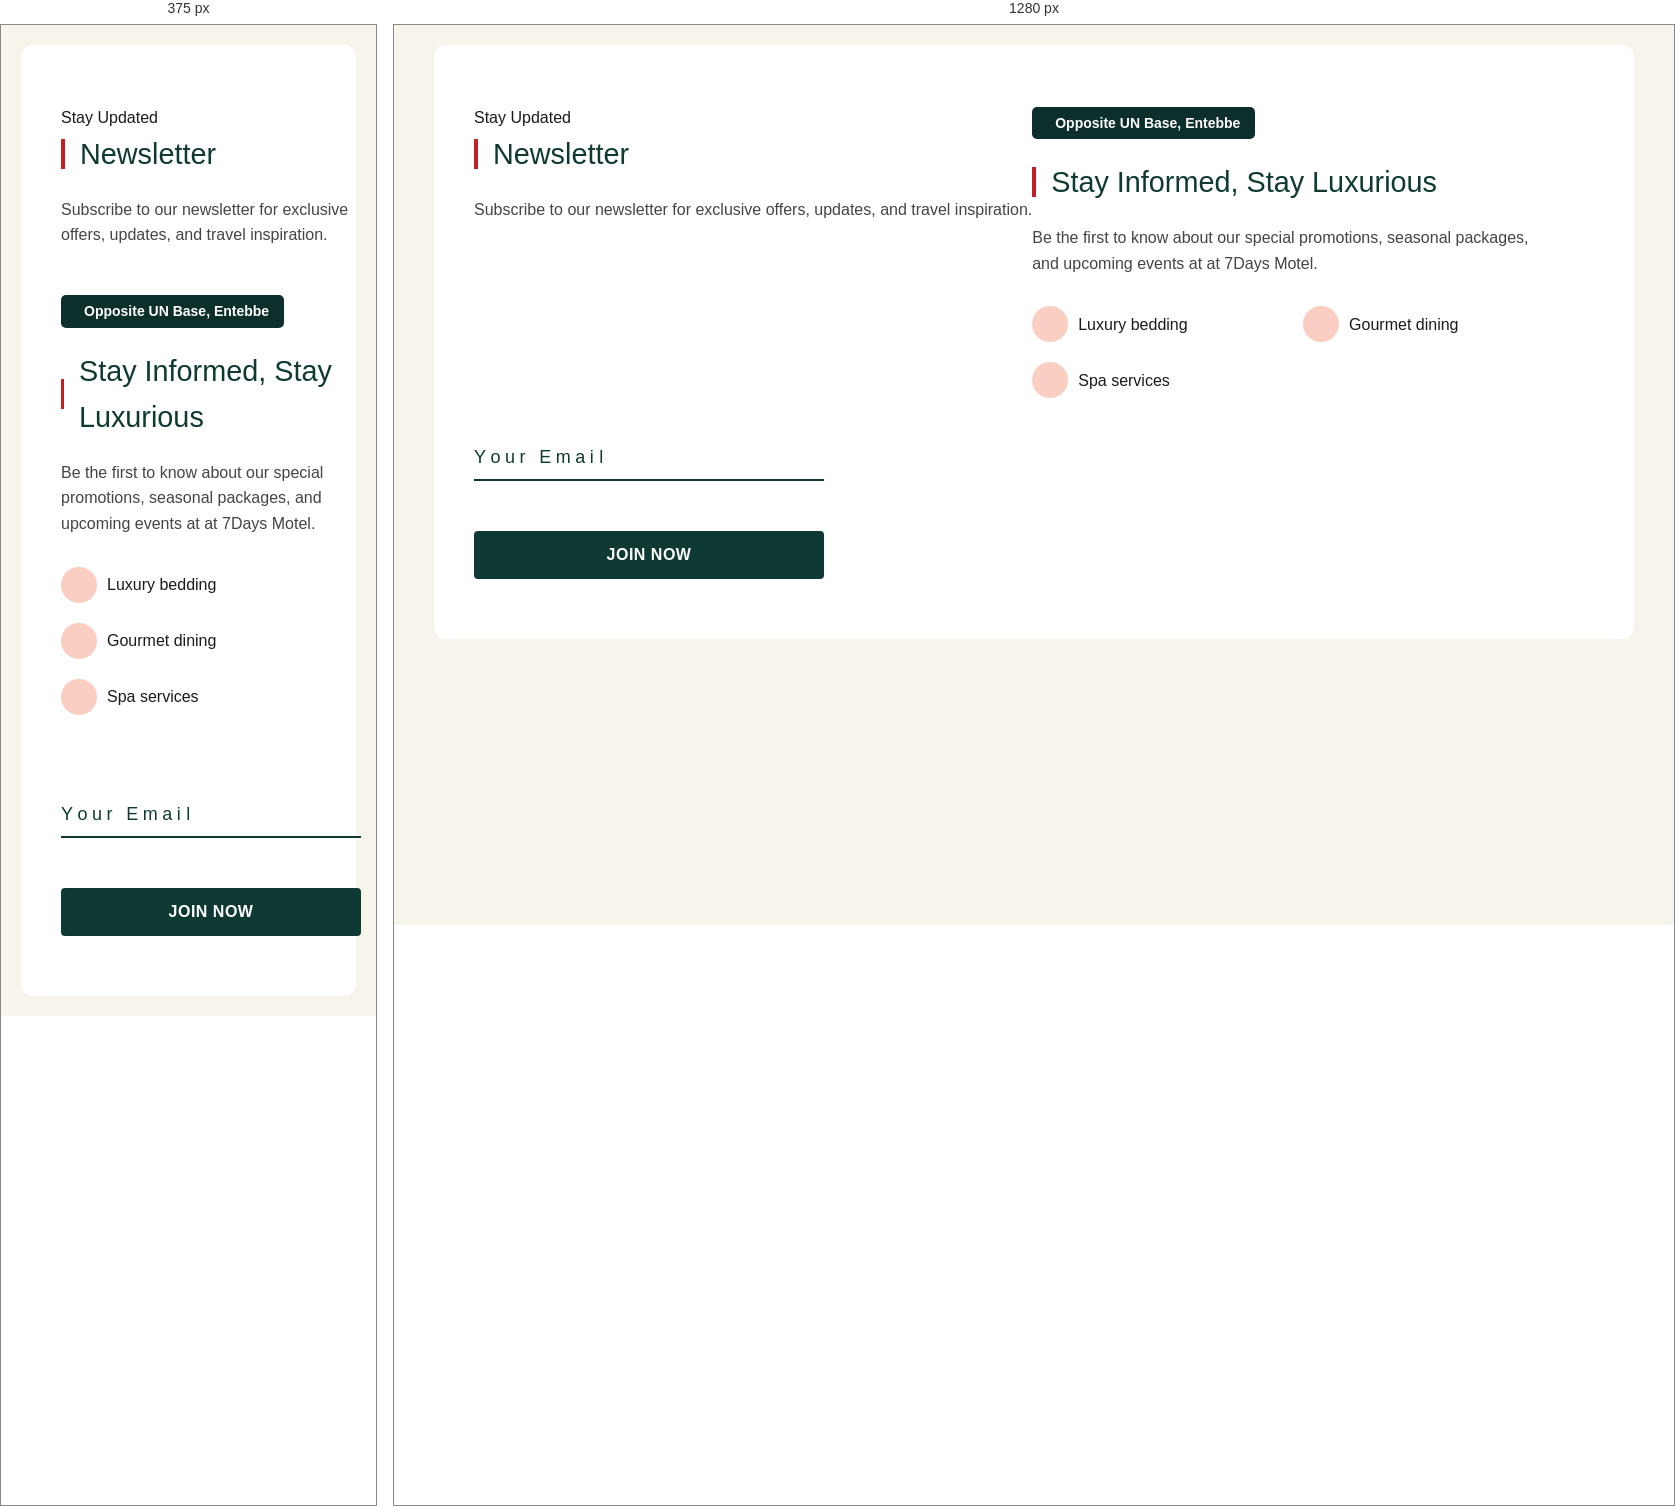
Rendered at 375 px and 1280 px, left to right.

<!-- file: newletter.html -->
<!DOCTYPE html>
<html lang="en">
<head>
    <meta charset="UTF-8">
    <meta name="viewport" content="width=device-width, initial-scale=1.0">
    <title>7Days Motel | Luxury Newsletter</title>
    <link rel="stylesheet" href="https://cdnjs.cloudflare.com/ajax/libs/font-awesome/6.4.0/css/all.min.css">
    <style>
        :root {
            --crimson: #C32026;
            --crimson-dark: #741721;
            --evergreen: #0F3A34;
            --evergreen-dark: #0D2F2B;
            --gold: #D6B87A;
            --gold-light: #E8D4B0;
            --gold-dark: #C7B8A2;
            --white: #FFFFFF;
            --ivory: #F7F4EC;
            --charcoal: #1A1A1A;
            --mist: #E2E2E2;
            --smoke: #444444;
            --shadow: 0 10px 30px rgba(0, 0, 0, 0.1);
            --transition: all 0.3s ease;
        }

        * {
            margin: 0;
            padding: 0;
            box-sizing: border-box;
            font-family: 'Segoe UI', Tahoma, Geneva, Verdana, sans-serif;
        }

        body {
            background-color: var(--ivory);
            color: var(--charcoal);
            line-height: 1.6;
            padding: 20px;
        }

        .container {
            max-width: 1200px;
            margin: 0 auto;
        }

        h1 {
            text-align: center;
            margin: 40px 0;
            color: var(--evergreen);
            font-weight: 300;
            font-size: 2.5rem;
            letter-spacing: 1px;
        }

        h2 {
            color: var(--evergreen);
            font-weight: 400;
            margin-bottom: 20px;
            font-size: 1.8rem;
        }

        p {
            margin-bottom: 20px;
            color: var(--smoke);
        }


        /* Design 2: Minimalist Luxury */
        .design-2 {
            background: var(--white);
            border-radius: 12px;
            padding: 60px 40px;
            display: flex;
            flex-wrap: wrap;
        }

        .design-2 .content-left {
            flex: 1;
            min-width: 300px;
            padding-right: 40px;
        }

        .design-2 .form-right {
            flex: 0 0 350px;
        }

        .design-2 h2 {
            color: var(--evergreen);
            display: flex;
            align-items: center;
        }

        .design-2 h2::before {
            content: "";
            display: inline-block;
            width: 4px;
            height: 30px;
            background: var(--crimson);
            margin-right: 15px;
        }

        /* Interactive Form Styles */
        .form-control {
            position: relative;
            margin: 30px 0;
        }

        .form-control input {
            background-color: transparent;
            border: 0;
            border-bottom: 2px var(--gold) solid;
            display: block;
            width: 100%;
            padding: 15px 0;
            font-size: 18px;
            color: var(--white);
            transition: var(--transition);
        }

        .form-control input:focus,
        .form-control input:valid {
            outline: 0;
            border-bottom-color: var(--gold-light);
        }

        .form-control label {
            position: absolute;
            top: 15px;
            left: 0;
            pointer-events: none;
        }

        .form-control label span {
            display: inline-block;
            font-size: 18px;
            min-width: 5px;
            color: var(--gold);
            transition: 0.3s cubic-bezier(0.68, -0.55, 0.265, 1.55);
        }

        .form-control input:focus + label span,
        .form-control input:valid + label span {
            color: var(--gold-light);
            transform: translateY(-30px);
        }

        .form-control.light input {
            color: var(--charcoal);
            border-bottom: 2px var(--evergreen) solid;
        }

        .form-control.light label span {
            color: var(--evergreen);
        }

        .form-control.light input:focus + label span,
        .form-control.light input:valid + label span {
            color: var(--crimson);
        }

        .newsletter-btn {
            background: var(--crimson);
            color: var(--white);
            border: none;
            padding: 15px 30px;
            border-radius: 4px;
            cursor: pointer;
            font-weight: 600;
            letter-spacing: 0.5px;
            transition: var(--transition);
            width: 100%;
            margin-top: 20px;
            font-size: 16px;
        }

        .newsletter-btn:hover {
            background: var(--crimson-dark);
        }

        .newsletter-btn.evergreen {
            background: var(--evergreen);
        }

        .newsletter-btn.evergreen:hover {
            background: var(--evergreen-dark);
        }

        /* Benefits List */
        .benefits {
            display: flex;
            flex-wrap: wrap;
            gap: 20px;
            margin-top: 30px;
        }

        .benefit-item {
            display: flex;
            align-items: center;
            gap: 10px;
            flex: 1 1 200px;
        }

        .benefit-icon {
            color: var(--crimson-dark);
            font-size: 18px;
            background: rgba(240, 95, 59, 0.3);
            width: 36px;
            height: 36px;
            border-radius: 50%;
            display: flex;
            align-items: center;
            justify-content: center;
        }

        .location-badge {
            display: inline-flex;
            align-items: center;
            background: var(--evergreen-dark);
            color: var(--white);
            padding: 5px 15px;
            border-radius: 5px;
            font-size: 14px;
            font-weight: 600;
            margin-bottom: 20px;
        }

        .location-badge i {
            margin-right: 8px;
        }

        /* Responsive Design */
        @media (max-width: 768px) {
            .design-2{
                flex-direction: column;
            }
            
            .design-2 .content-left{
                padding-right: 0;
                margin-bottom: 40px;
            }
            
            
            .design-2 .form-right {
                flex: 1;
            }
            
            h1 {
                font-size: 2rem;
            }
        }
    </style>
</head>
<body>
    <div class="container">
        <section class="design-2">
                        <div class="section-header">
                <div class="luxury-header-3-container">
                    <div class="luxury-border-side"></div>
                    <div class="luxury-header-content">
                        <div class="ribbon">Stay Updated</div>
                        <h2>Newsletter</h2>
                        <p>Subscribe to our newsletter for exclusive offers, updates, and travel inspiration.</p>
                    </div>
                    <div class="luxury-border-side"></div>
                </div>
            </div>
            <div class="content-left">
                <div class="location-badge">
                    <i class="fas fa-map-marker-alt"></i>
                    Opposite UN Base, Entebbe
                </div>
                <h2>Stay Informed, Stay Luxurious</h2>
                <p>Be the first to know about our special promotions, seasonal packages, and upcoming events at at 7Days Motel.</p>
                
                <div class="benefits">
                    <div class="benefit-item">
                        <div class="benefit-icon">
                            <i class="fas fa-bed"></i>
                        </div>
                        <span>Luxury bedding</span>
                    </div>
                    <div class="benefit-item">
                        <div class="benefit-icon">
                            <i class="fas fa-utensils"></i>
                        </div>
                        <span>Gourmet dining</span>
                    </div>
                    <div class="benefit-item">
                        <div class="benefit-icon">
                            <i class="fas fa-spa"></i>
                        </div>
                        <span>Spa services</span>
                    </div>
                </div>
            </div>
            
            <div class="form-right">
                <form class="newsletter-form">
                    <div class="form-control light">
                        <input type="email" required>
                        <label>
                            <span style="transition-delay: 0ms">Y</span>
                            <span style="transition-delay: 50ms">o</span>
                            <span style="transition-delay: 100ms">u</span>
                            <span style="transition-delay: 150ms">r</span>
                            <span style="transition-delay: 200ms"> </span>
                            <span style="transition-delay: 250ms">E</span>
                            <span style="transition-delay: 300ms">m</span>
                            <span style="transition-delay: 350ms">a</span>
                            <span style="transition-delay: 400ms">i</span>
                            <span style="transition-delay: 450ms">l</span>
                        </label>
                    </div>
                    <button type="submit" class="newsletter-btn evergreen">JOIN NOW</button>
                </form>
            </div>
        </section>
    </div>

    <script>
        // Form submission handling
        document.querySelectorAll('.newsletter-form').forEach(form => {
            form.addEventListener('submit', function(e) {
                e.preventDefault();
                const email = this.querySelector('input[type="email"]').value;
                
                // In a real implementation, you would send this to your backend
                alert(`Thank you for subscribing to 7Days Motel with: ${email}\n\nWelcome to our exclusive community!`);
                this.reset();
                
                // Reset the label position
                const label = this.querySelector('label');
                label.querySelectorAll('span').forEach(span => {
                    span.style.transform = '';
                });
            });
        });
    </script>
</body>
</html>